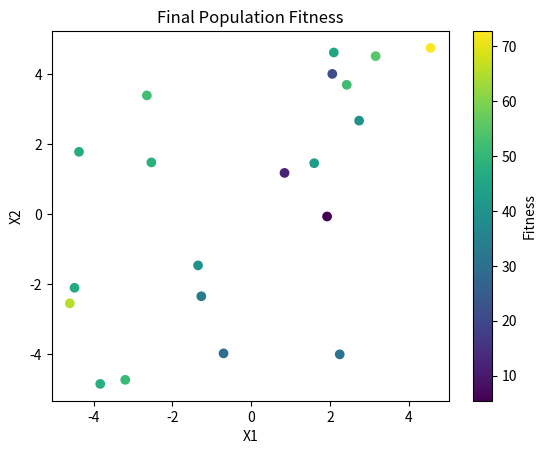

This figure's Python source:
import random
import numpy as np
import matplotlib.pyplot as plt
from scipy.stats import norm

# Define the Rastrigin function
def rastrigin(X):
    A = 10
    return A * len(X) + sum([(x**2 - A * np.cos(2 * np.pi * x)) for x in X])

# Genetic Algorithm Components
def initialize_population(pop_size, dimensions, bounds):
    return np.random.uniform(bounds[0], bounds[1], (pop_size, dimensions))

def evaluate_population(population, objective_function):
    return np.array([objective_function(ind) for ind in population])

def select_parents(population, fitness, num_parents):
    return population[np.argsort(fitness)[-num_parents:]]

def crossover(parents, offspring_size):
    offspring = np.empty(offspring_size)
    crossover_point = np.uint8(offspring_size[1] / 2)
    for k in range(offspring_size[0]):
        parent1_idx = k % parents.shape[0]
        parent2_idx = (k+1) % parents.shape[0]
        offspring[k, 0:crossover_point] = parents[parent1_idx, 0:crossover_point]
        offspring[k, crossover_point:] = parents[parent2_idx, crossover_point:]
    return offspring

def mutate(offspring, mutation_rate, bounds):
    for idx in range(offspring.shape[0]):
        for gene in range(offspring.shape[1]):
            if np.random.rand() < mutation_rate:
                random_value = np.random.uniform(bounds[0], bounds[1])
                offspring[idx, gene] = random_value
    return offspring

# Genetic Algorithm
def genetic_algorithm(objective_function, bounds, pop_size, dimensions, num_generations, num_parents, mutation_rate):
    population = initialize_population(pop_size, dimensions, bounds)
    for generation in range(num_generations):
        fitness = evaluate_population(population, objective_function)
        parents = select_parents(population, fitness, num_parents)
        offspring = crossover(parents, (pop_size - num_parents, dimensions))
        offspring = mutate(offspring, mutation_rate, bounds)
        population[0:num_parents, :] = parents
        population[num_parents:, :] = offspring
        
        print(f"Generation {generation}: Best Fitness = {np.max(fitness)}")
    best_solution = population[np.argmax(fitness)]
    best_fitness = np.max(fitness)
    return best_solution, best_fitness, fitness

# Parameters
bounds = [-5.12, 5.12]
pop_size = 20
dimensions = 2
num_generations = 100
num_parents = 10
mutation_rate = 0.1

# Execute the Genetic Algorithm
best_solution, best_fitness, final_fitness = genetic_algorithm(rastrigin, bounds, pop_size, dimensions, num_generations, num_parents, mutation_rate)

# Print the results
print(f"Best solution found: {best_solution}")
print(f"Best fitness value: {best_fitness}")

# Calculate and print mean and standard deviation of fitness values in the final population
mean_fitness = np.mean(final_fitness)
std_dev_fitness = np.std(final_fitness)
print(f"Mean fitness value: {mean_fitness:.25f}")
print(f"Standard deviation of fitness values: {std_dev_fitness:.25f}")

# Optional: Plotting the final population (for 2D problems)
final_population = initialize_population(pop_size, dimensions, bounds)
fitness = evaluate_population(final_population, rastrigin)
plt.scatter(final_population[:, 0], final_population[:, 1], c=fitness, cmap='viridis')
plt.colorbar(label='Fitness')
plt.title('Final Population Fitness')
plt.xlabel('X1')
plt.ylabel('X2')
plt.show()
